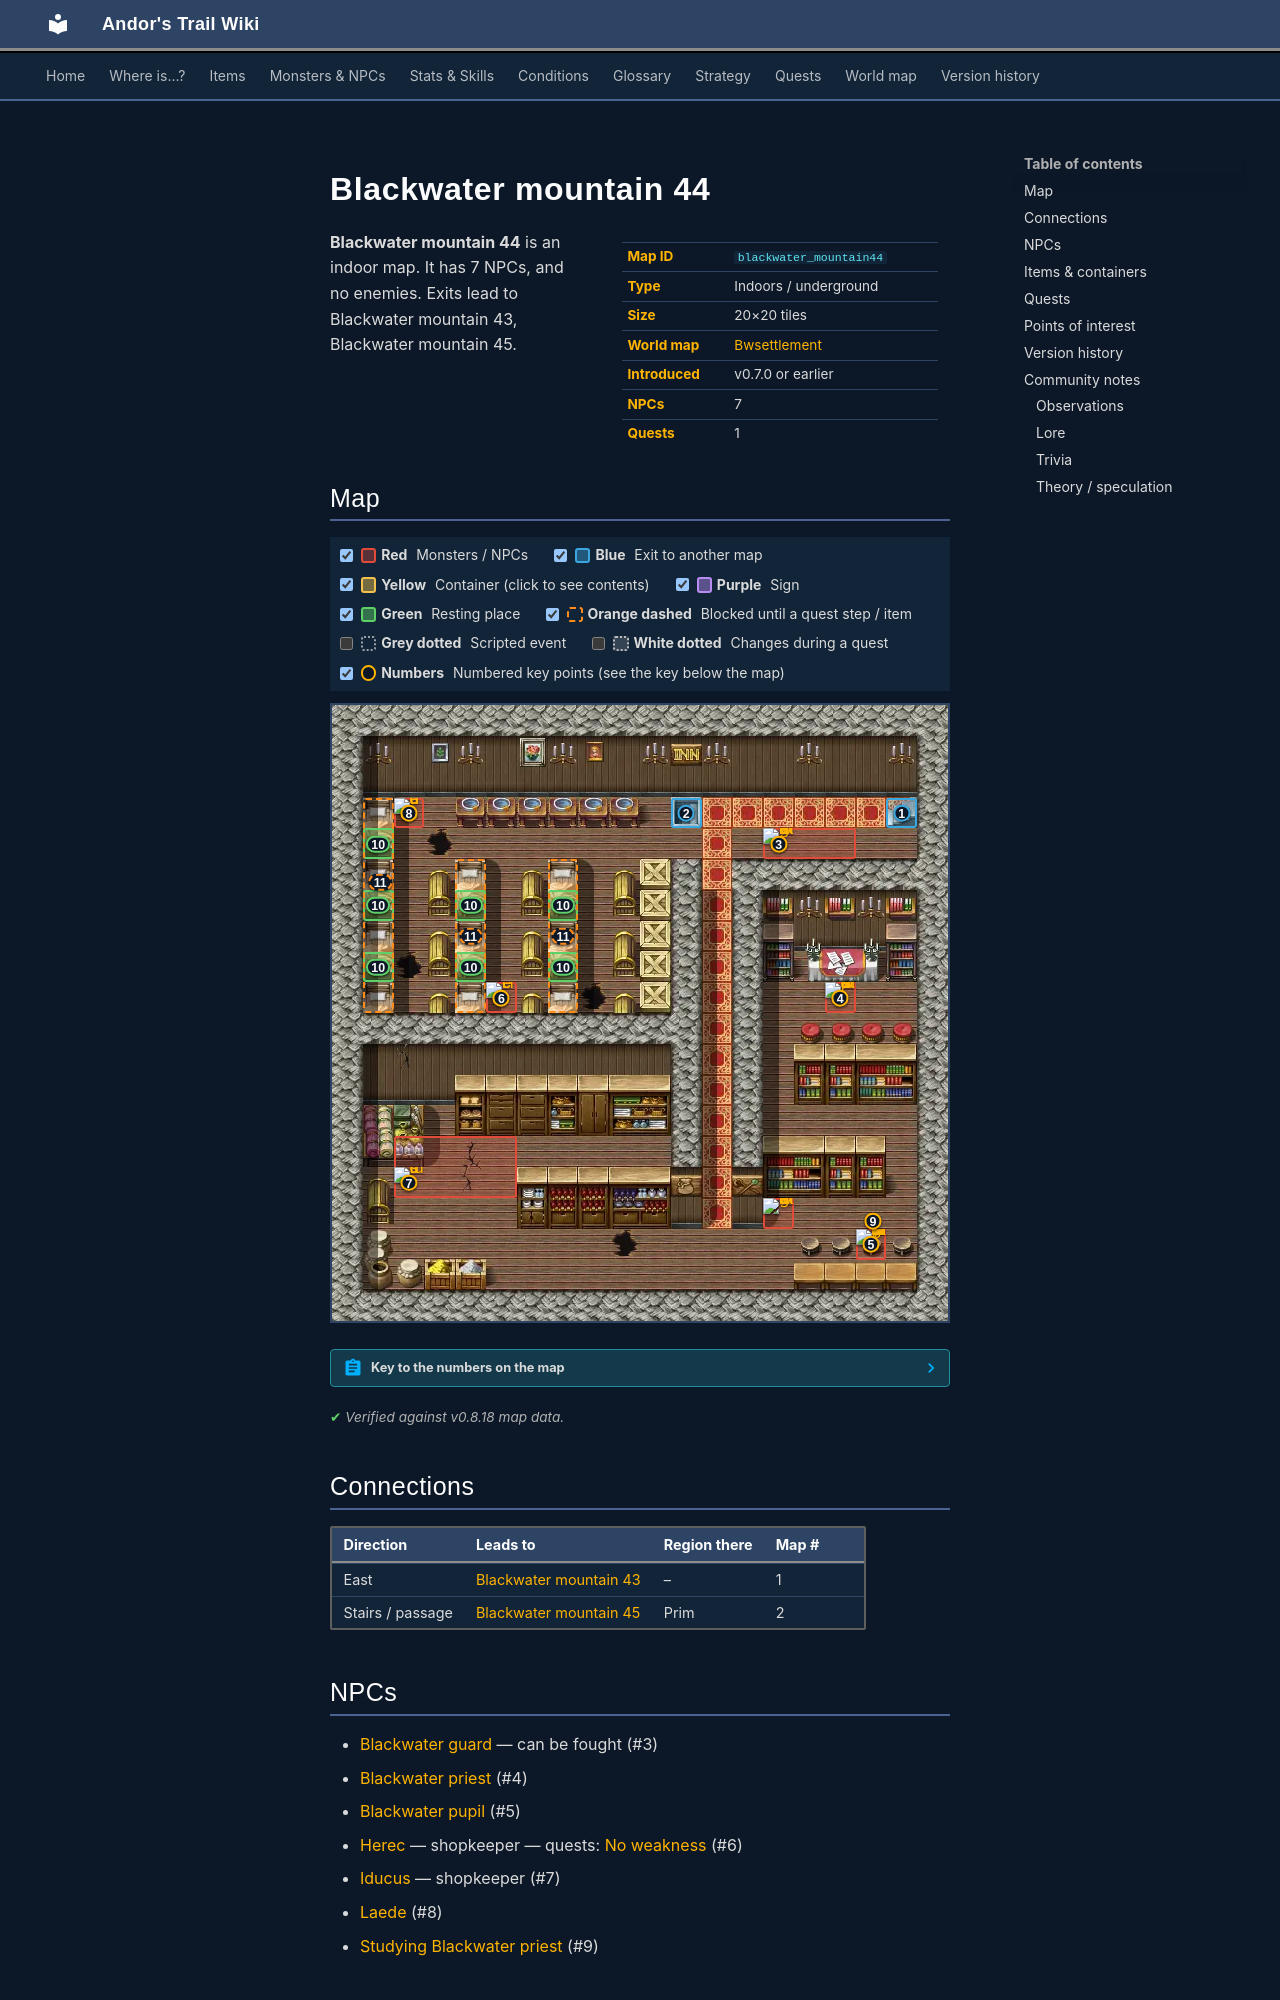

repository: asdfghjkl628/Andor-s-Trail-Wikiiii · page: maps/blackwater_mountain44/index.html · generator: mkdocs

---
description: "Blackwater mountain 44 is an indoor location in Andor's Trail. NPCs: Blackwater guard, Blackwater priest, Blackwater pupil, Herec, Iducus. Exits to Blackwater mountain 43, Blackwater mountain 45."
---

# Blackwater mountain 44

<div class="infobox" markdown>

| | |
|---|---|
| **Map ID** | `blackwater_mountain44` |
| **Type** | Indoors / underground |
| **Size** | 20×20 tiles |
| **World map** | [Bwsettlement](index.md) |
| **Introduced** | v0.7.0 or earlier |
| **NPCs** | 7 |
| **Quests** | 1 |

</div>

**Blackwater mountain 44** is an indoor map. It has 7 NPCs, and no enemies. Exits lead to Blackwater mountain 43, Blackwater mountain 45.
